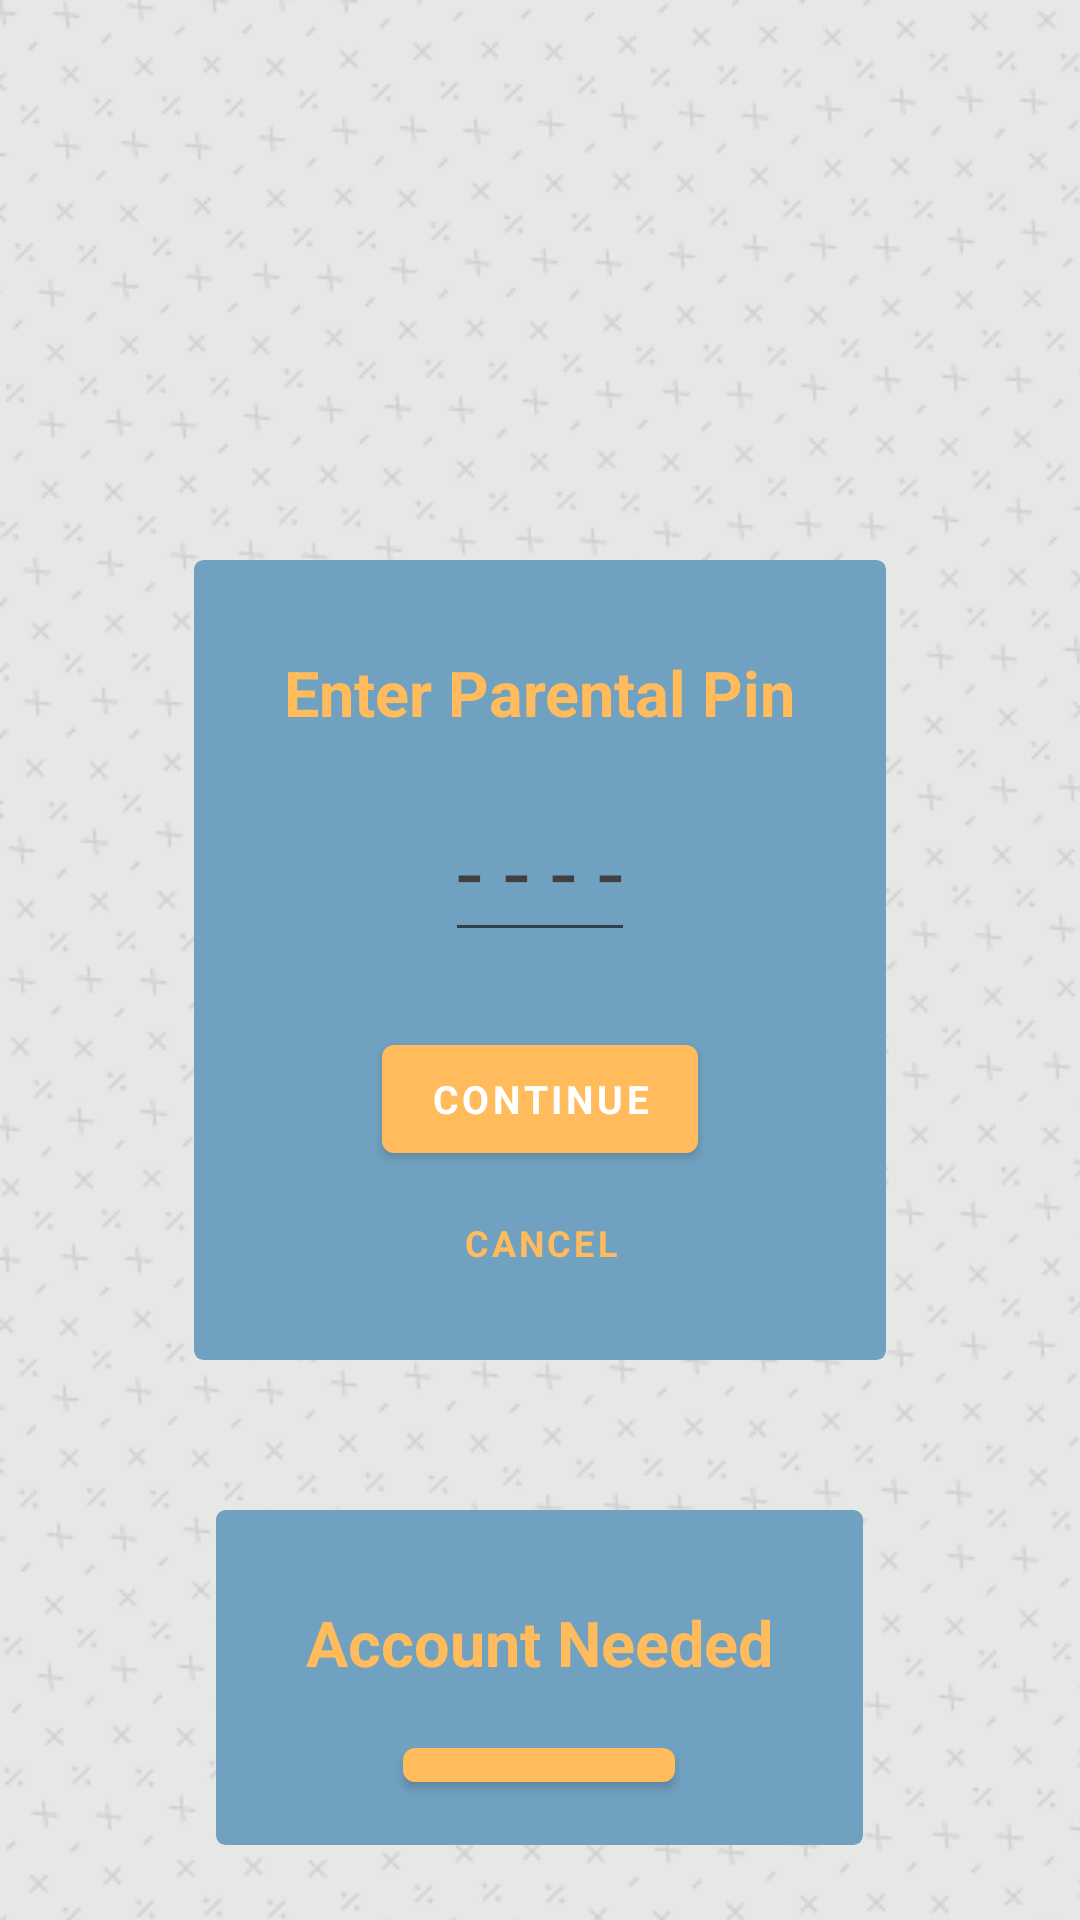

This screen was rendered from an Android layout file. Write that file and the resources it references.
<!-- AndroidManifest.xml: application theme Theme.PocketMaths -->
<!-- res/layout/activity_pin_verification.xml -->
<?xml version="1.0" encoding="utf-8"?>
<RelativeLayout xmlns:android="http://schemas.android.com/apk/res/android"
    android:id="@+id/relPinVerification"
    android:layout_width="match_parent"
    android:layout_height="match_parent">

    <com.google.android.material.card.MaterialCardView
        android:id="@+id/cvPinVerification"
        android:layout_width="wrap_content"
        android:layout_height="wrap_content"
        android:layout_margin="25dp"
        android:layout_centerInParent="true"
        >

        <RelativeLayout
            android:layout_margin="15dp"
            android:layout_width="match_parent"
            android:layout_height="match_parent"
            >

            <TextView
                android:id="@+id/txtPin"
                android:layout_width="wrap_content"
                android:layout_height="wrap_content"
                android:layout_centerHorizontal="true"
                android:layout_marginStart="15dp"
                android:layout_marginTop="15dp"
                android:layout_marginEnd="15dp"
                android:layout_marginBottom="15dp"
                android:text="@string/enter_pin"
                android:textColor="@color/YellowOrange"
                android:textStyle="bold"
                android:textSize="21sp" />

        <EditText
            android:id="@+id/edtTxtPin"
            android:layout_width="wrap_content"
            android:layout_height="wrap_content"
            android:layout_centerHorizontal="true"
            android:layout_below="@id/txtPin"
            android:layout_marginBottom="25dp"
            android:textSize="30sp"
            android:hint="@string/parental_pin"
            android:textAlignment="center"
            android:cursorVisible="false"
            android:maxLength="4"
            android:inputType="numberPassword"
            android:autofillHints="password"
            />

            <com.google.android.material.button.MaterialButton
                android:id="@+id/btnContinue"
                android:layout_width="wrap_content"
                android:layout_height="wrap_content"
                android:layout_below="@id/edtTxtPin"
                android:layout_centerHorizontal="true"
                android:text="@string/continue_"
                />

            <com.google.android.material.button.MaterialButton
                android:id="@+id/btnCancel"
                style="@style/defaultTextButton"
                android:layout_width="wrap_content"
                android:layout_height="wrap_content"
                android:layout_below="@id/btnContinue"
                android:layout_centerHorizontal="true"
                android:text="@string/cancel"
                android:textSize="12sp" />

        </RelativeLayout>
    </com.google.android.material.card.MaterialCardView>

    <com.google.android.material.card.MaterialCardView
        android:id="@+id/cvSign"
        android:layout_width="wrap_content"
        android:layout_height="wrap_content"
        android:layout_centerInParent="true"
        android:layout_below="@id/cvPinVerification"
        android:layout_marginStart="25dp"
        android:layout_marginTop="25dp"
        android:layout_marginEnd="25dp"
        android:layout_marginBottom="25dp">

        <RelativeLayout
            android:layout_width="match_parent"
            android:layout_height="match_parent"
            android:layout_margin="15dp">

            <TextView
                android:id="@+id/txtNeedAccount"
                android:layout_width="wrap_content"
                android:layout_height="wrap_content"
                android:layout_centerHorizontal="true"
                android:layout_marginStart="15dp"
                android:layout_marginTop="15dp"
                android:layout_marginEnd="15dp"
                android:layout_marginBottom="15dp"
                android:text="@string/account_needed"
                android:textColor="@color/YellowOrange"
                android:textSize="21sp"
                android:textStyle="bold" />

            <com.google.android.material.button.MaterialButton
                android:id="@+id/btnSignUp"
                android:layout_width="wrap_content"
                android:layout_height="wrap_content"
                android:layout_below="@id/txtNeedAccount"
                android:layout_centerHorizontal="true"
                android:text="@string/sign_up" />


            <com.google.android.material.button.MaterialButton
                android:id="@+id/btnSignIn"
                style="@style/defaultTextButton"
                android:layout_width="wrap_content"
                android:layout_height="wrap_content"
                android:layout_below="@id/btnSignUp"
                android:layout_centerHorizontal="true"
                android:text="@string/sign_in"
                android:textSize="12sp" />

            <com.google.android.material.button.MaterialButton
                android:id="@+id/btnBack"
                android:layout_width="wrap_content"
                android:layout_height="wrap_content"
                android:layout_below="@id/btnSignIn"
                android:layout_centerHorizontal="true"
                style="@style/defaultTextButton"
                android:text="@string/cancel"
                android:textColor="@color/YellowOrange"
                android:textSize="12sp"
                />


        </RelativeLayout>
    </com.google.android.material.card.MaterialCardView>

</RelativeLayout>
<!-- resources referenced by this layout -->
<resources>
  <color name="YellowOrange">#FFBB5C</color>
  <string name="account_needed">Account Needed</string>
  <string name="cancel">Cancel</string>
  <string name="continue_">Continue</string>
  <string name="enter_pin">Enter Parental Pin</string>
  <string name="parental_pin">- - - -</string>
  <string name="sign_in">Sign In</string>
  <string name="sign_up">Sign Up</string>
  <style name="defaultTextButton" parent="Widget.MaterialComponents.Button.TextButton">
          <item name="android:textStyle">bold</item>
          <item name="android:textSize">11sp</item>
          <item name="android:textColor">@color/YellowOrange</item>
          <item name="rippleColor">@color/YellowOrange</item>
      </style>
  <style name="Theme.PocketMaths" parent="Theme.MaterialComponents.DayNight.NoActionBar">
  
          <item name="android:statusBarColor" tools:targetApi="l">@color/OxfordBlue</item>
  
          <item name="android:textColor">@color/Primary</item>
  
          <item name="android:textColorHighlight">@color/MellowApricot</item>
  
          <item name="colorAccent">@color/YellowOrange</item>
  
          <item name="android:colorEdgeEffect">@color/YellowOrange</item>
  
          <item name="fontFamily">@font/metropolis_light</item>
  
          <item name="android:windowBackground">@drawable/default_symbols_background_bitmap</item>
  
          <item name="materialCardViewStyle">@style/defaultCardView1</item>
  
          <item name="cardViewStyle">@style/defaultCardView2</item>
  
          <item name="editTextStyle">@style/defaultEditText</item>
  
          <item name="materialButtonStyle">@style/defaultButton</item>
  
          <item name="radioButtonStyle">@style/defaultRadioButton</item>
  
          <item name="tabStyle">@style/defaultTabLayout</item>
  
      </style>
  <color name="OxfordBlue">#02223C</color>
  <color name="Primary">#404040</color>
  <color name="MellowApricot">#FFCC85</color>
  <!-- drawable default_symbols_background_bitmap (drawable) -->
  <?xml version="1.0" encoding="utf-8"?>
  <bitmap xmlns:android="http://schemas.android.com/apk/res/android"
      android:src="@drawable/defaultsymbolsbackground"
      android:tileMode="repeat"
  
      >
  </bitmap>
  <style name="defaultCardView1" parent="">
          <item name="cardBackgroundColor">@color/AirSuperiorityBlue</item>
          <item name="elevation">100dp</item>
          <item name="cardCornerRadius">3dp</item>
      </style>
  <style name="defaultCardView2" parent="defaultCardView1">
          <item name="cardBackgroundColor">@color/BlueGray</item>
      </style>
  <style name="defaultEditText" parent="@android:style/Widget.EditText">
          <item name="android:textColorHint">@color/Primary</item>
          <item name="android:textColor">@color/Primary</item>
          <item name="android:textSize">16sp</item>
      </style>
  <style name="defaultButton" parent="@style/Widget.MaterialComponents.Button">
          <item name="backgroundTint">@color/YellowOrange</item>
          <item name="android:textStyle">bold</item>
          <item name="android:textSize">13sp</item>
          <item name="haloColor">@color/YellowOrange</item>
  
      </style>
  <style name="defaultRadioButton" parent="Base.Widget.AppCompat.CompoundButton.RadioButton">
          <item name="android:textColor">@color/Secondary</item>
          <item name="android:textSize">16sp</item>
          <item name="android:buttonTint">@color/Silver</item>
      </style>
  <style name="defaultTabLayout" parent="Widget.MaterialComponents.TabLayout">
          <item name="tabIndicatorColor">@color/YellowOrange</item>
          <item name="tabSelectedTextColor">@color/YellowOrange</item>
          <item name="android:colorAccent">@color/YellowOrange</item>
          <item name="tabBackground">@color/AirSuperiorityBlue</item>
      </style>
  <!-- drawable defaultsymbolsbackground: png bitmap (drawable, 122634 bytes) -->
  <color name="AirSuperiorityBlue">#71A1C1</color>
  <color name="BlueGray">#6596CD</color>
  <color name="Secondary">#CFCFCF</color>
  <color name="Silver">#C0C0C0</color>
</resources>
